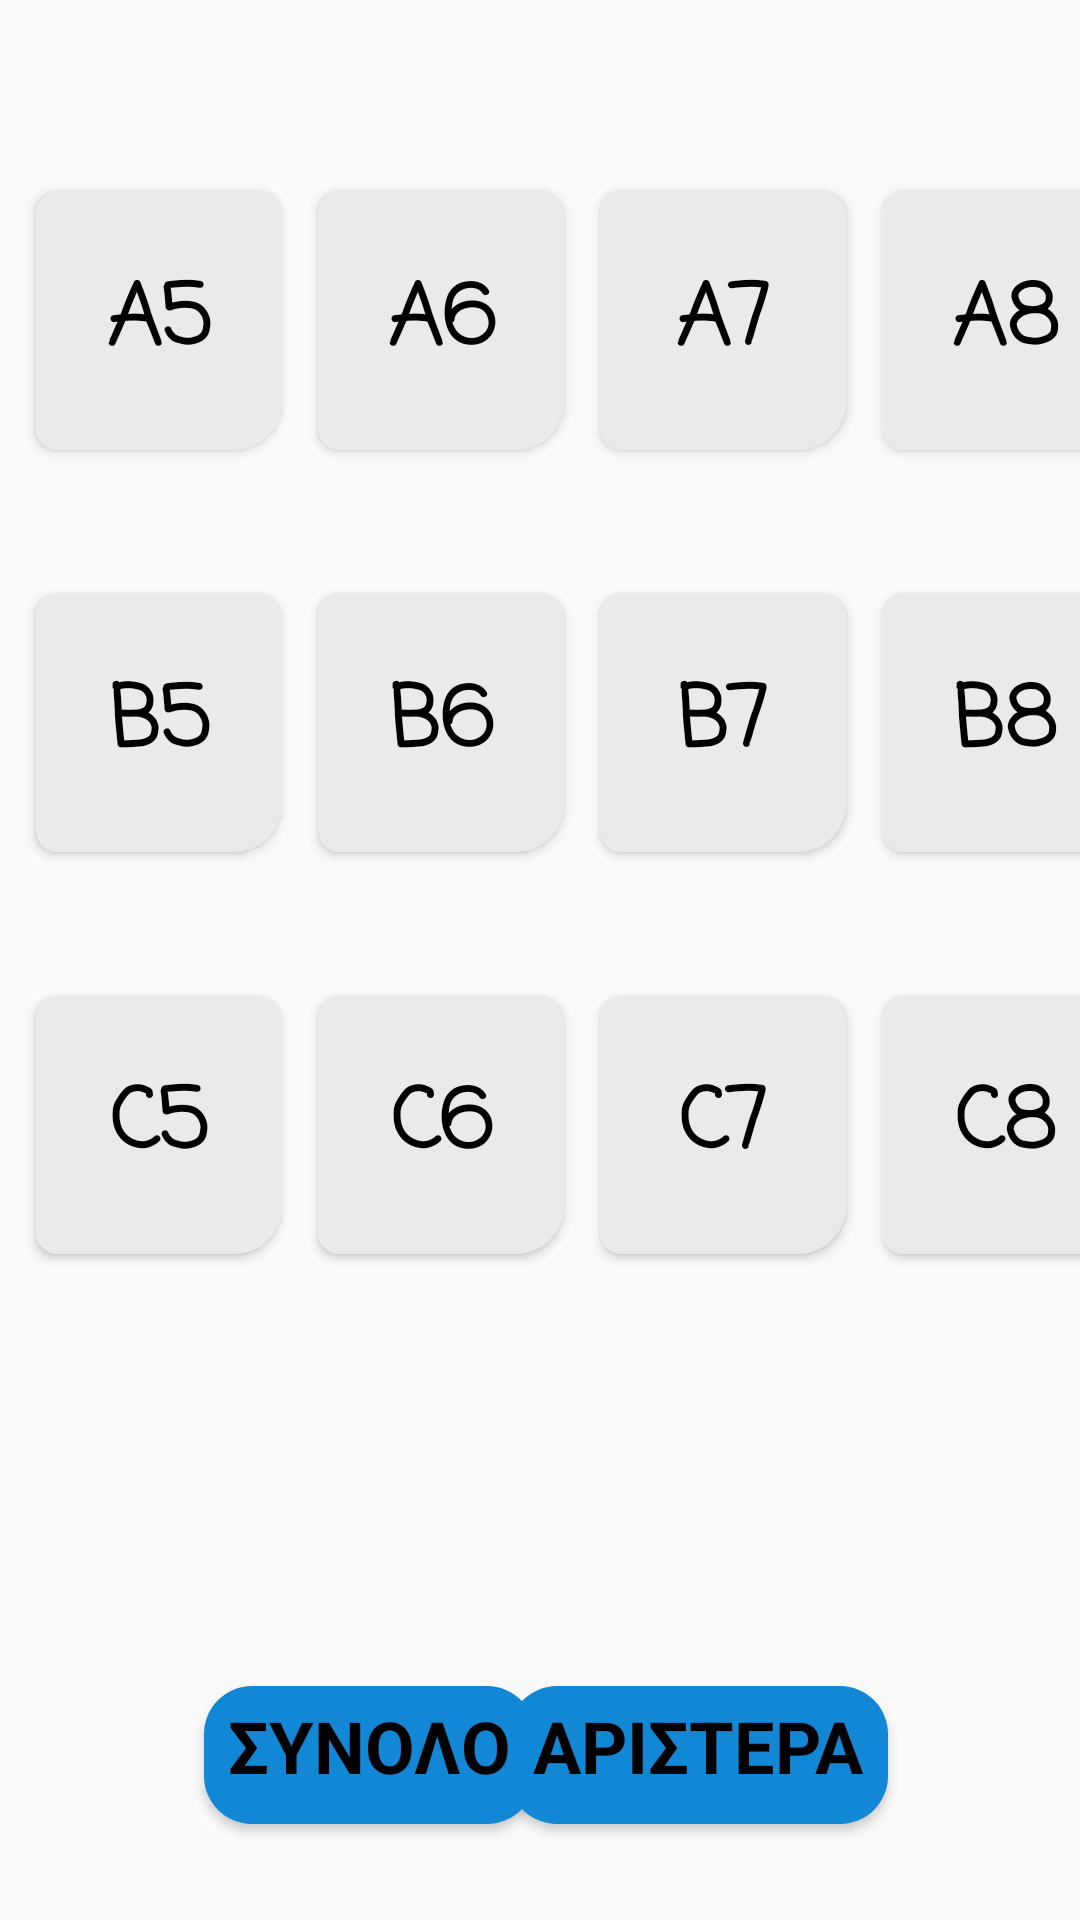

The Android layout XML behind this screen, and the referenced resources:
<!-- AndroidManifest.xml: application theme AppTheme -->
<!-- res/layout/fragment_second.xml -->
<?xml version="1.0" encoding="utf-8"?>
<androidx.constraintlayout.widget.ConstraintLayout android:layout_width="fill_parent" android:layout_height="fill_parent"
  xmlns:android="http://schemas.android.com/apk/res/android" xmlns:app="http://schemas.android.com/apk/res-auto">

    <Button
        android:id="@+id/synolo"
        android:layout_width="wrap_content"
        android:layout_height="46.0dip"
        android:layout_marginStart="68dp"
        android:layout_marginLeft="68dp"
        android:layout_marginEnd="12dp"
        android:layout_marginRight="12dp"
        android:layout_marginBottom="32.0dip"
        android:background="@drawable/shape_blue2"
        android:fontFamily="casual"
        android:text=" ΣΥΝΟΛΟ "
        android:textAppearance="@style/TextAppearance.AppCompat.Medium"
        android:textColor="@color/textColor"
        android:textSize="24.0sp"
        android:textStyle="bold"
        app:layout_constraintBottom_toBottomOf="parent"
        app:layout_constraintEnd_toStartOf="@+id/button_first"
        app:layout_constraintHorizontal_bias="0.421"
        app:layout_constraintStart_toStartOf="parent" />

    <Button
        android:id="@+id/button_second"
        android:layout_width="wrap_content"
        android:layout_height="46.0dip"
        android:layout_marginStart="84dp"
        android:layout_marginLeft="84dp"
        android:layout_marginEnd="64dp"
        android:layout_marginRight="64dp"
        android:layout_marginBottom="32.0dip"
        android:background="@drawable/shape_blue2"
        android:fontFamily="casual"
        android:text=" ΑΡΙΣΤΕΡΑ "
        android:textAppearance="@style/TextAppearance.AppCompat.Medium"
        android:textColor="@color/textColor"
        android:textSize="24.0sp"
        android:textStyle="bold"
        app:layout_constraintBottom_toBottomOf="parent"
        app:layout_constraintEnd_toEndOf="parent"
        app:layout_constraintHorizontal_bias="1.0"
        app:layout_constraintStart_toEndOf="@+id/synolo" />

    <Button android:textAppearance="@style/TextAppearance.AppCompat.Medium" android:textSize="28.0sp" android:textStyle="bold" android:textColor="@color/textColor" android:id="@+id/button10"
        android:background="@drawable/shape" android:layout_width="82.0dip" android:layout_height="86.0dip" android:layout_marginLeft="12.0dip" android:layout_marginTop="64.0dip" android:text="A5" android:fontFamily="casual" app:layout_constraintStart_toStartOf="parent" app:layout_constraintTop_toTopOf="parent" />
    <Button android:textAppearance="@style/TextAppearance.AppCompat.Medium" android:textSize="28.0sp" android:textStyle="bold" android:textColor="@color/textColor" android:id="@+id/button11"
        android:background="@drawable/shape" android:layout_width="82.0dip" android:layout_height="86.0dip" android:layout_marginLeft="12.0dip" android:text="A6" android:fontFamily="casual" app:layout_constraintStart_toEndOf="@id/button10" app:layout_constraintTop_toTopOf="@id/button10" />
    <Button android:textAppearance="@style/TextAppearance.AppCompat.Medium" android:textSize="28.0sp" android:textStyle="bold" android:textColor="@color/textColor" android:id="@+id/button12"
        android:background="@drawable/shape" android:layout_width="82.0dip" android:layout_height="86.0dip" android:layout_marginLeft="12.0dip" android:text="A7" android:fontFamily="casual" app:layout_constraintStart_toEndOf="@id/button11" app:layout_constraintTop_toTopOf="@id/button11" />
    <Button android:textAppearance="@style/TextAppearance.AppCompat.Medium" android:textSize="28.0sp" android:textStyle="bold" android:textColor="@color/textColor" android:id="@+id/button13"
        android:background="@drawable/shape" android:layout_width="82.0dip" android:layout_height="86.0dip" android:layout_marginLeft="12.0dip" android:text="A8" android:fontFamily="casual" app:layout_constraintEnd_toEndOf="parent" app:layout_constraintHorizontal_bias="0.0" app:layout_constraintStart_toEndOf="@id/button12" app:layout_constraintTop_toTopOf="@id/button11" />
    <Button android:textAppearance="@style/TextAppearance.AppCompat.Medium" android:textSize="28.0sp" android:textStyle="bold" android:textColor="@color/textColor" android:id="@+id/button14"
        android:background="@drawable/shape" android:layout_width="82.0dip" android:layout_height="86.0dip" android:layout_marginTop="48.0dip" android:text="B5" android:fontFamily="casual" app:layout_constraintStart_toStartOf="@id/button10" app:layout_constraintTop_toBottomOf="@id/button10" />
    <Button android:textAppearance="@style/TextAppearance.AppCompat.Medium" android:textSize="28.0sp" android:textStyle="bold" android:textColor="@color/textColor" android:id="@+id/button15"
        android:background="@drawable/shape" android:layout_width="82.0dip" android:layout_height="86.0dip" android:layout_marginLeft="12.0dip" android:layout_marginTop="48.0dip" android:text="B6" android:fontFamily="casual" app:layout_constraintStart_toEndOf="@id/button14" app:layout_constraintTop_toBottomOf="@id/button11" />
    <Button android:textAppearance="@style/TextAppearance.AppCompat.Medium" android:textSize="28.0sp" android:textStyle="bold" android:textColor="@color/textColor" android:id="@+id/button16"
        android:background="@drawable/shape" android:layout_width="82.0dip" android:layout_height="86.0dip" android:layout_marginLeft="12.0dip" android:layout_marginTop="48.0dip" android:text="B7" android:fontFamily="casual" app:layout_constraintStart_toEndOf="@id/button15" app:layout_constraintTop_toBottomOf="@id/button12" />
    <Button android:textAppearance="@style/TextAppearance.AppCompat.Medium" android:textSize="28.0sp" android:textStyle="bold" android:textColor="@color/textColor" android:id="@+id/button17"
        android:background="@drawable/shape" android:layout_width="82.0dip" android:layout_height="86.0dip" android:layout_marginLeft="12.0dip" android:layout_marginTop="48.0dip" android:text="B8" android:fontFamily="casual" app:layout_constraintStart_toEndOf="@id/button16" app:layout_constraintTop_toBottomOf="@id/button13" />
    <Button android:textAppearance="@style/TextAppearance.AppCompat.Medium" android:textSize="28.0sp" android:textStyle="bold" android:textColor="@color/textColor" android:id="@+id/button18"
        android:background="@drawable/shape" android:layout_width="82.0dip" android:layout_height="86.0dip" android:layout_marginTop="48.0dip" android:text="C5" android:fontFamily="casual" app:layout_constraintStart_toStartOf="@id/button14" app:layout_constraintTop_toBottomOf="@id/button14" />
    <Button android:textAppearance="@style/TextAppearance.AppCompat.Medium" android:textSize="28.0sp" android:textStyle="bold" android:textColor="@color/textColor" android:id="@+id/button19"
        android:background="@drawable/shape" android:layout_width="82.0dip" android:layout_height="86.0dip" android:layout_marginLeft="12.0dip" android:layout_marginTop="48.0dip" android:text="C6" android:fontFamily="casual" app:layout_constraintStart_toEndOf="@id/button18" app:layout_constraintTop_toBottomOf="@id/button15" />
    <Button android:textAppearance="@style/TextAppearance.AppCompat.Medium" android:textSize="28.0sp" android:textStyle="bold" android:textColor="@color/textColor" android:id="@+id/button110"
        android:background="@drawable/shape" android:layout_width="82.0dip" android:layout_height="86.0dip" android:layout_marginLeft="12.0dip" android:layout_marginTop="48.0dip" android:text="C7" android:fontFamily="casual" app:layout_constraintStart_toEndOf="@id/button19" app:layout_constraintTop_toBottomOf="@id/button16" />
    <Button android:textAppearance="@style/TextAppearance.AppCompat.Medium" android:textSize="28.0sp" android:textStyle="bold" android:textColor="@color/textColor" android:id="@+id/button111"
        android:background="@drawable/shape" android:layout_width="82.0dip" android:layout_height="86.0dip" android:layout_marginLeft="12.0dip" android:layout_marginTop="48.0dip" android:text="C8" android:fontFamily="casual" app:layout_constraintStart_toEndOf="@id/button110" app:layout_constraintTop_toBottomOf="@id/button17" />
</androidx.constraintlayout.widget.ConstraintLayout>
<!-- resources referenced by this layout -->
<resources>
  <color name="textColor">#000000</color>
  <!-- drawable shape (drawable) -->
  <?xml version="1.0" encoding="utf-8"?>
  <shape android:shape="rectangle"
    xmlns:android="http://schemas.android.com/apk/res/android">
      <solid android:color="@color/uiColor" />
      <corners android:topLeftRadius="7.0dip" android:topRightRadius="8.0dip" android:bottomLeftRadius="7.0dip" android:bottomRightRadius="16.0dip" />
  </shape>
  <!-- drawable shape_blue2 (drawable) -->
  <?xml version="1.0" encoding="utf-8"?>
  <shape android:shape="rectangle"
    xmlns:android="http://schemas.android.com/apk/res/android">
      <solid android:color="@color/uiColor2" />
      <corners android:topLeftRadius="16.0dip" android:topRightRadius="16.0dip" android:bottomLeftRadius="16.0dip" android:bottomRightRadius="16.0dip" />
  </shape>
  <style name="AppTheme" parent="Theme.AppCompat.Light.DarkActionBar">
          
          <item name="colorPrimary">@color/colorPrimary</item>
          <item name="colorPrimaryDark">@color/colorPrimaryDark</item>
          <item name="colorAccent">@color/colorTitles</item>
          <item name="android:popupMenuStyle">@style/PopUpTheme</item>
          <item name="android:textSize">18dp</item>
      </style>
  <color name="uiColor">#eaeaea</color>
  <color name="uiColor2">#1187d6</color>
  <color name="colorPrimary">#6200EE</color>
  <color name="colorPrimaryDark">#3700B3</color>
  <color name="colorTitles">#000000</color>
  <style name="PopUpTheme" parent="ThemeOverlay.AppCompat.Light">
          <item name="android:popupBackground">@drawable/popup_menus</item>
      </style>
  <!-- drawable popup_menus (drawable) -->
  <?xml version="1.0" encoding="utf-8"?>
  <shape android:shape="rectangle"
    xmlns:android="http://schemas.android.com/apk/res/android">
      <solid android:color="#D9D9D9" />
      <corners android:topLeftRadius="7.0dip" android:topRightRadius="7.0dip" android:bottomLeftRadius="7.0dip" android:bottomRightRadius="7.0dip" />
  </shape>
</resources>
